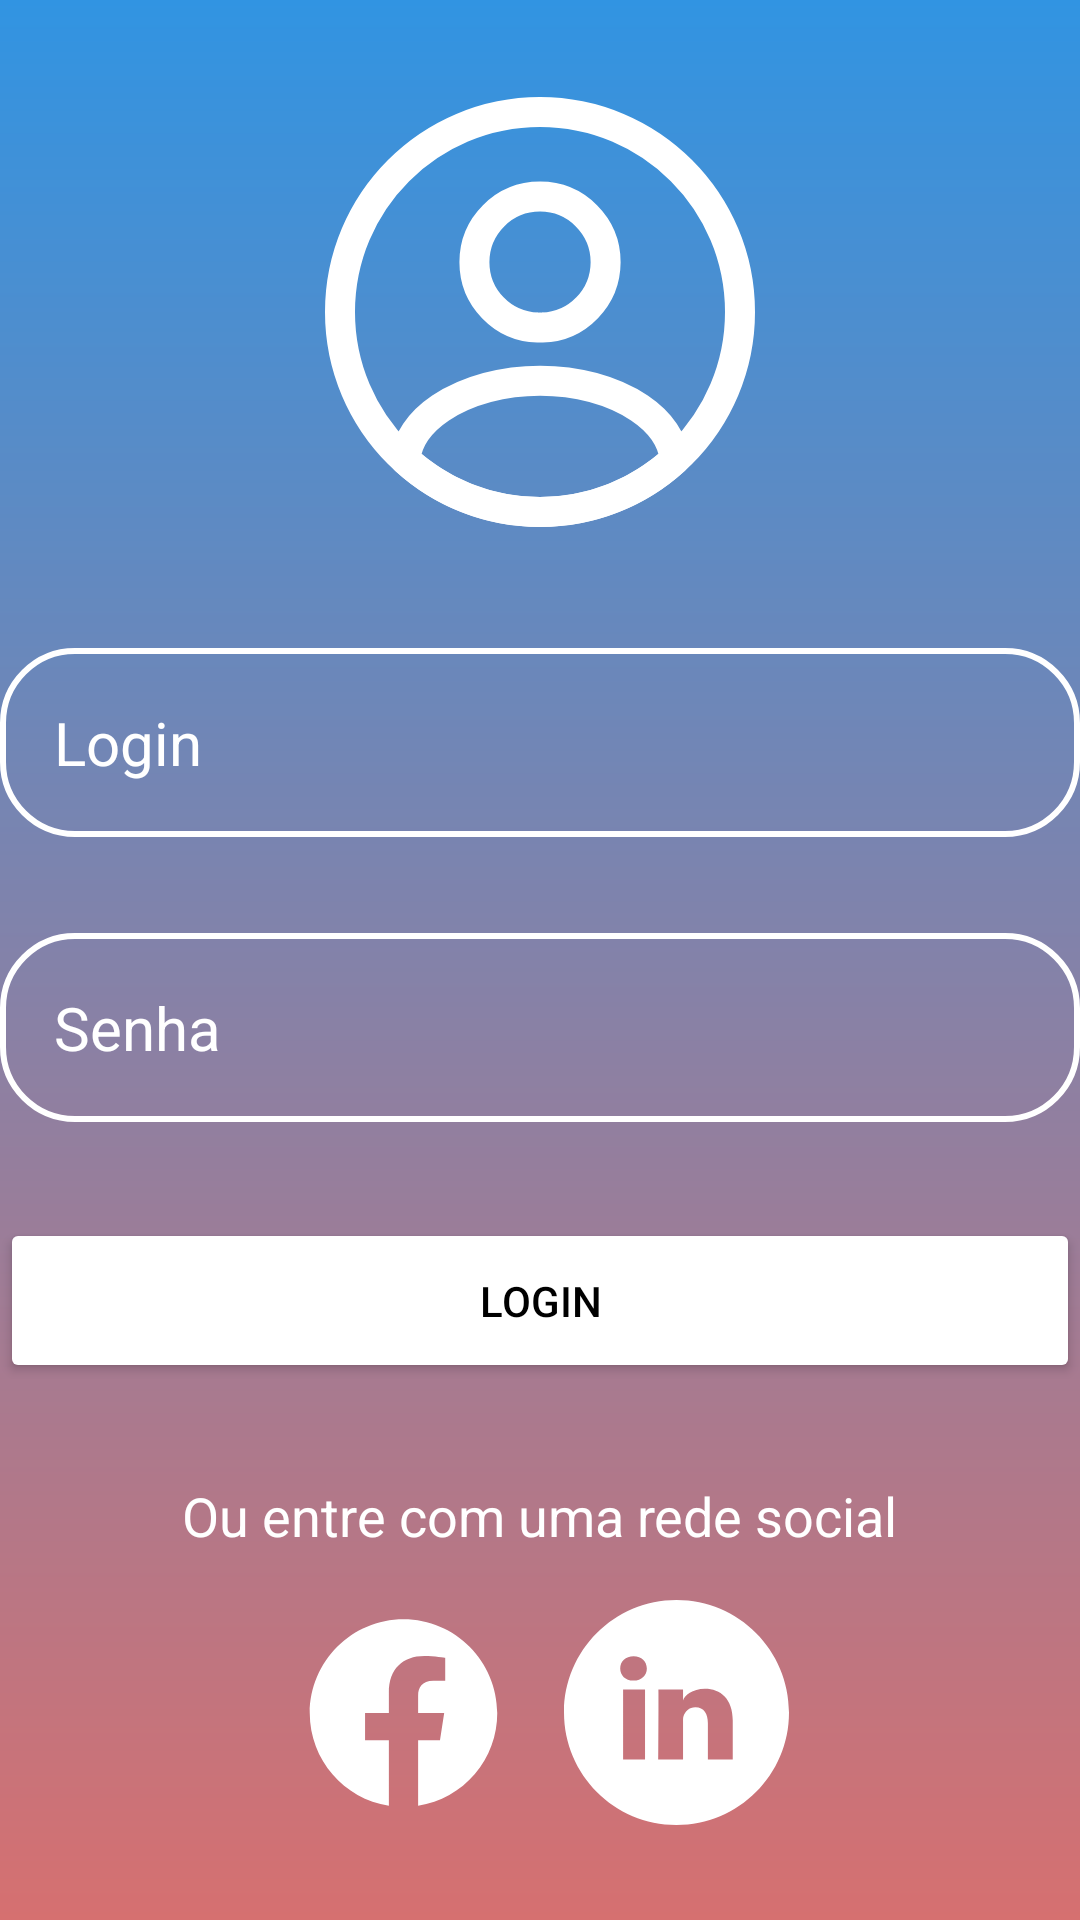

Layout XML and referenced resources for this Android screen:
<!-- AndroidManifest.xml: application theme Theme.Dashboard_Revisao -->
<!-- res/layout/activity_main.xml -->
<?xml version="1.0" encoding="utf-8"?>
<androidx.constraintlayout.widget.ConstraintLayout xmlns:android="http://schemas.android.com/apk/res/android"
    xmlns:app="http://schemas.android.com/apk/res-auto"
    xmlns:tools="http://schemas.android.com/tools"
    android:id="@+id/main"
    android:layout_width="match_parent"
    android:layout_height="match_parent"
    tools:context=".MainActivity"
    android:background="@drawable/degradee_login_background">

    <LinearLayout
        android:layout_width="match_parent"
        android:layout_height="wrap_content"
        android:gravity="center"
        android:orientation="vertical"
        app:layout_constraintLeft_toLeftOf="parent"
        app:layout_constraintRight_toRightOf="parent"
        app:layout_constraintTop_toTopOf="parent"
        app:layout_constraintBottom_toBottomOf="parent">

        <ImageView
            android:id="@+id/profile"
            android:layout_width="160dp"
            android:layout_height="160dp"
            app:srcCompat="@drawable/profile_circle_svg"
            tools:layout_editor_absoluteX="137dp"
            tools:layout_editor_absoluteY="139dp" />


        <EditText
            android:id="@+id/editTextEmailInput"
            android:layout_width="match_parent"
            android:layout_height="wrap_content"
            android:hint="Login"
            android:textColor="@color/white"
            android:textColorHint="@color/white"
            android:textSize="20sp"
            android:background="@drawable/text_edit_pill_shape"
            android:padding="18dp"
            android:inputType="textEmailAddress"
            android:layout_marginTop="32dp"
            />

        <EditText
            android:id="@+id/editTextSenhaInput"
            android:layout_width="match_parent"
            android:layout_height="wrap_content"
            android:hint="Senha"
            android:textColor="@color/white"
            android:textColorHint="@color/white"
            android:textSize="20sp"
            android:background="@drawable/text_edit_pill_shape"
            android:padding="18dp"
            android:inputType="textPassword"
            android:layout_marginTop="32dp"/>

        <Button
            android:id="@+id/buttonConfirmacaoLogin"
            android:layout_width="match_parent"
            android:layout_height="wrap_content"
            android:layout_marginTop="32dp"
            android:text="Login"
            android:backgroundTint="@color/white"
            android:textColor="@color/black"
            android:padding="18dp"
            />

        <TextView
            android:layout_width="wrap_content"
            android:layout_height="match_parent"
            android:text="Ou entre com uma rede social"
            android:textSize="18sp"
            android:textColor="@color/white"
            android:layout_marginTop="32dp"/>

        <LinearLayout
            android:layout_width="match_parent"
            android:layout_height="wrap_content"
            android:orientation="horizontal"
            android:gravity="center"
            android:layout_marginTop="8dp">


            <ImageView
                android:layout_width="75dp"
                android:layout_height="75dp"
                android:src="@drawable/facebook_svg"
                android:layout_margin="8dp"/>

            <ImageView
                android:layout_width="75dp"
                android:layout_height="75dp"
                android:src="@drawable/linkedin_round_svg"
                android:layout_margin="8dp"/>

        </LinearLayout>
    </LinearLayout>

</androidx.constraintlayout.widget.ConstraintLayout>
<!-- resources referenced by this layout -->
<resources>
  <color name="black">#FF000000</color>
  <color name="white">#FFFFFFFF</color>
  <!-- drawable degradee_login_background (drawable) -->
  <?xml version="1.0" encoding="utf-8"?>
  <shape xmlns:android="http://schemas.android.com/apk/res/android">
  <gradient android:type="linear" android:angle="100"
      android:startColor="#3194E2"
      android:endColor="#D67070"/>
  </shape>
  <!-- drawable facebook_svg (drawable) -->
  <vector xmlns:android="http://schemas.android.com/apk/res/android" android:height="24dp" android:viewportHeight="24" android:viewportWidth="24" android:width="24dp">
        
      <path android:fillColor="#FFFFFF" android:pathData="M12,2.04C6.5,2.04 2,6.53 2,12.06C2,17.06 5.66,21.21 10.44,21.96V14.96H7.9V12.06H10.44V9.85C10.44,7.34 11.93,5.96 14.22,5.96C15.31,5.96 16.45,6.15 16.45,6.15V8.62H15.19C13.95,8.62 13.56,9.39 13.56,10.18V12.06H16.34L15.89,14.96H13.56V21.96C15.916,21.588 18.062,20.385 19.61,18.57C21.158,16.755 22.005,14.446 22,12.06C22,6.53 17.5,2.04 12,2.04Z"/>
      
  </vector>
  <!-- drawable linkedin_round_svg (drawable) -->
  <vector xmlns:android="http://schemas.android.com/apk/res/android" android:height="24dp" android:viewportHeight="512" android:viewportWidth="512" android:width="24dp">
        
      <path android:fillColor="#FFFFFF" android:pathData="M256,0c-141.4,0 -256,114.6 -256,256s114.6,256 256,256s256,-114.6 256,-256S397.4,0 256,0zM184.4,363.1L134.5,363.1L134.5,203.4h49.9L184.4,363.1zM158.1,183.4h-0.4c-18.1,0 -29.8,-12.2 -29.8,-27.7c0,-15.8 12.1,-27.7 30.5,-27.7c18.4,0 29.7,11.9 30.1,27.7C188.6,171.1 176.9,183.4 158.1,183.4zM384,363.1h-56.6v-82.6c0,-21.6 -8.8,-36.4 -28.3,-36.4c-14.9,0 -23.2,10 -27,19.6c-1.4,3.4 -1.2,8.2 -1.2,13.1v86.3L214.8,363.1c0,0 0.7,-146.4 0,-159.7h56.1v25.1c3.3,-11 21.2,-26.6 49.8,-26.6c35.5,0 63.3,23 63.3,72.4L384,363.1z"/>
      
  </vector>
  <!-- drawable profile_circle_svg (drawable) -->
  <vector xmlns:android="http://schemas.android.com/apk/res/android" android:height="24dp" android:viewportHeight="24" android:viewportWidth="24" android:width="24dp">
        
      <path android:fillAlpha="1" android:fillColor="#00000000" android:pathData="M12.121,12.78C12.051,12.77 11.961,12.77 11.881,12.78C10.121,12.72 8.721,11.28 8.721,9.51C8.721,7.7 10.181,6.23 12.001,6.23C13.811,6.23 15.281,7.7 15.281,9.51C15.271,11.28 13.881,12.72 12.121,12.78Z" android:strokeAlpha="1" android:strokeColor="#FFFFFF" android:strokeLineCap="round" android:strokeLineJoin="round" android:strokeWidth="1.5"/>
        
      <path android:fillAlpha="1" android:fillColor="#00000000" android:pathData="M18.74,19.38C16.96,21.01 14.6,22 12,22C9.4,22 7.04,21.01 5.26,19.38C5.36,18.44 5.96,17.52 7.03,16.8C9.77,14.98 14.25,14.98 16.97,16.8C18.04,17.52 18.64,18.44 18.74,19.38Z" android:strokeAlpha="1" android:strokeColor="#FFFFFF" android:strokeLineCap="round" android:strokeLineJoin="round" android:strokeWidth="1.5"/>
        
      <path android:fillColor="#00000000" android:pathData="M12,22C17.523,22 22,17.523 22,12C22,6.477 17.523,2 12,2C6.477,2 2,6.477 2,12C2,17.523 6.477,22 12,22Z" android:strokeColor="#FFFFFF" android:strokeLineCap="round" android:strokeLineJoin="round" android:strokeWidth="1.5"/>
      
  </vector>
  <!-- drawable text_edit_pill_shape (drawable) -->
  <?xml version="1.0" encoding="utf-8"?>
  <shape xmlns:android="http://schemas.android.com/apk/res/android"
      android:shape="rectangle"
      >
  
          <corners android:radius="24dp" />
          <stroke android:color="@color/white" android:width="2dp" />
  
  </shape>
  <style name="Theme.Dashboard_Revisao" parent="Base.Theme.Dashboard_Revisao" />
  <style name="Base.Theme.Dashboard_Revisao" parent="Theme.Material3.DayNight.NoActionBar">
          
          
      </style>
</resources>
